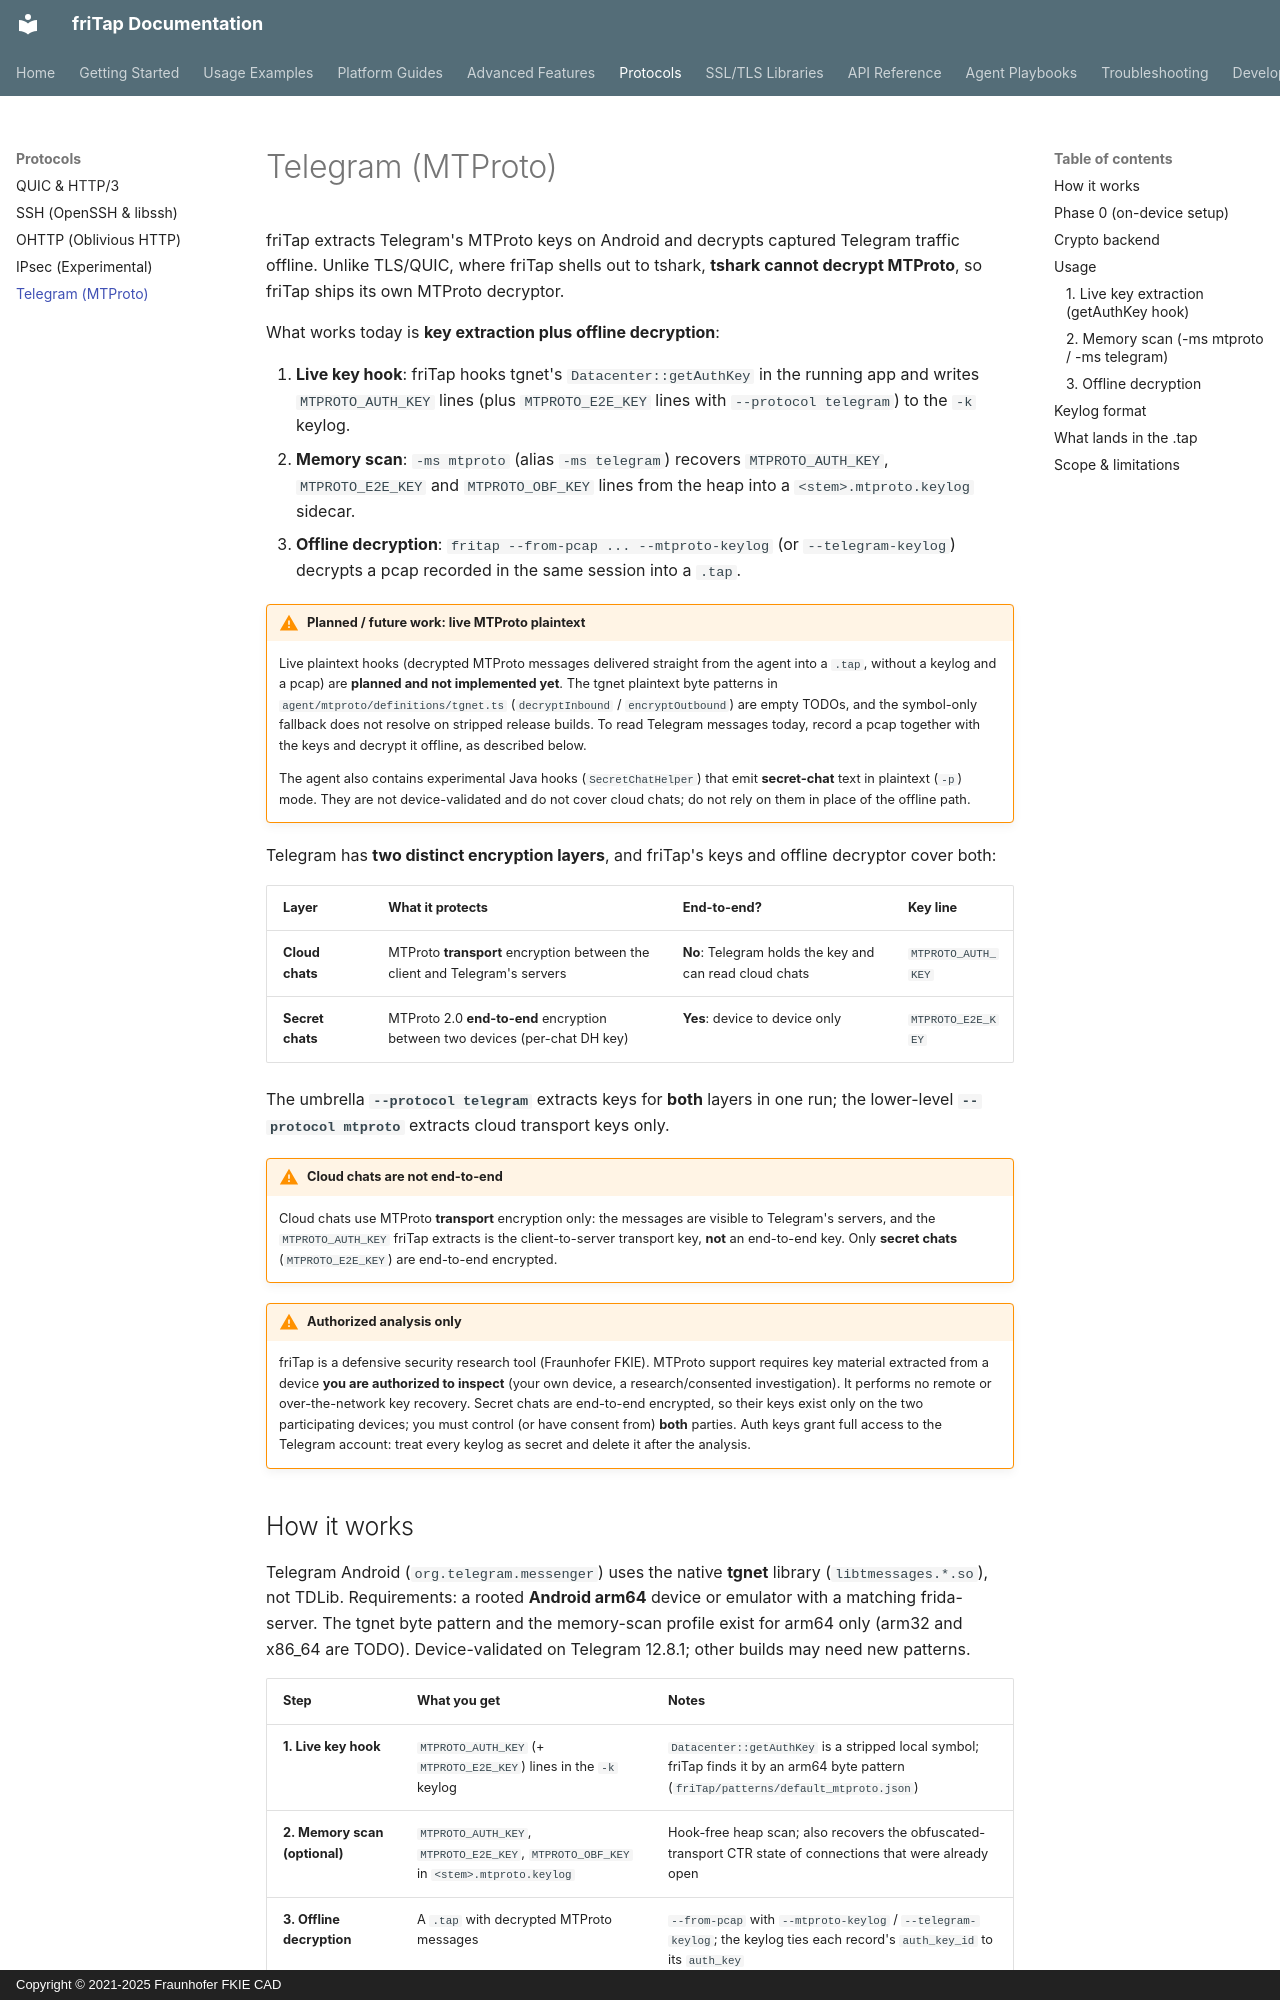

repository: fkie-cad/friTap · page: protocols/telegram/index.html · generator: mkdocs · copyright: Copyright © 2021-2025 Fraunhofer FKIE CAD

# Telegram (MTProto)

friTap extracts Telegram's MTProto keys on Android and decrypts captured
Telegram traffic offline. Unlike TLS/QUIC, where friTap shells out to tshark,
**tshark cannot decrypt MTProto**, so friTap ships its own MTProto decryptor.

What works today is **key extraction plus offline decryption**:

1. **Live key hook**: friTap hooks tgnet's `Datacenter::getAuthKey` in the running
   app and writes `MTPROTO_AUTH_KEY` lines (plus `MTPROTO_E2E_KEY` lines with
   `--protocol telegram`) to the `-k` keylog.
2. **Memory scan**: `-ms mtproto` (alias `-ms telegram`) recovers
   `MTPROTO_AUTH_KEY`, `MTPROTO_E2E_KEY` and `MTPROTO_OBF_KEY` lines from the
   heap into a `<stem>.mtproto.keylog` sidecar.
3. **Offline decryption**: `fritap --from-pcap ... --mtproto-keylog` (or
   `--telegram-keylog`) decrypts a pcap recorded in the same session into a
   `.tap`.

!!! warning "Planned / future work: live MTProto plaintext"
    Live plaintext hooks (decrypted MTProto messages delivered straight from the
    agent into a `.tap`, without a keylog and a pcap) are **planned and not
    implemented yet**. The tgnet plaintext byte patterns in
    `agent/mtproto/definitions/tgnet.ts` (`decryptInbound` / `encryptOutbound`)
    are empty TODOs, and the symbol-only fallback does not resolve on stripped
    release builds. To read Telegram messages today, record a pcap together with
    the keys and decrypt it offline, as described below.

    The agent also contains experimental Java hooks (`SecretChatHelper`) that emit
    **secret-chat** text in plaintext (`-p`) mode. They are not device-validated
    and do not cover cloud chats; do not rely on them in place of the offline path.

Telegram has **two distinct encryption layers**, and friTap's keys and offline
decryptor cover both:

| Layer | What it protects | End-to-end? | Key line |
|-------|------------------|-------------|----------|
| **Cloud chats** | MTProto **transport** encryption between the client and Telegram's servers | **No**: Telegram holds the key and can read cloud chats | `MTPROTO_AUTH_KEY` |
| **Secret chats** | MTProto 2.0 **end-to-end** encryption between two devices (per-chat DH key) | **Yes**: device to device only | `MTPROTO_E2E_KEY` |

The umbrella **`--protocol telegram`** extracts keys for **both** layers in one
run; the lower-level **`--protocol mtproto`** extracts cloud transport keys only.

!!! warning "Cloud chats are not end-to-end"
    Cloud chats use MTProto **transport** encryption only: the messages are visible
    to Telegram's servers, and the `MTPROTO_AUTH_KEY` friTap extracts is the
    client-to-server transport key, **not** an end-to-end key. Only **secret chats**
    (`MTPROTO_E2E_KEY`) are end-to-end encrypted.

!!! warning "Authorized analysis only"
    friTap is a defensive security research tool (Fraunhofer FKIE). MTProto support
    requires key material extracted from a device **you are authorized to inspect**
    (your own device, a research/consented investigation). It performs no remote or
    over-the-network key recovery. Secret chats are end-to-end encrypted, so their
    keys exist only on the two participating devices; you must control (or have
    consent from) **both** parties. Auth keys grant full access to the Telegram
    account: treat every keylog as secret and delete it after the analysis.
